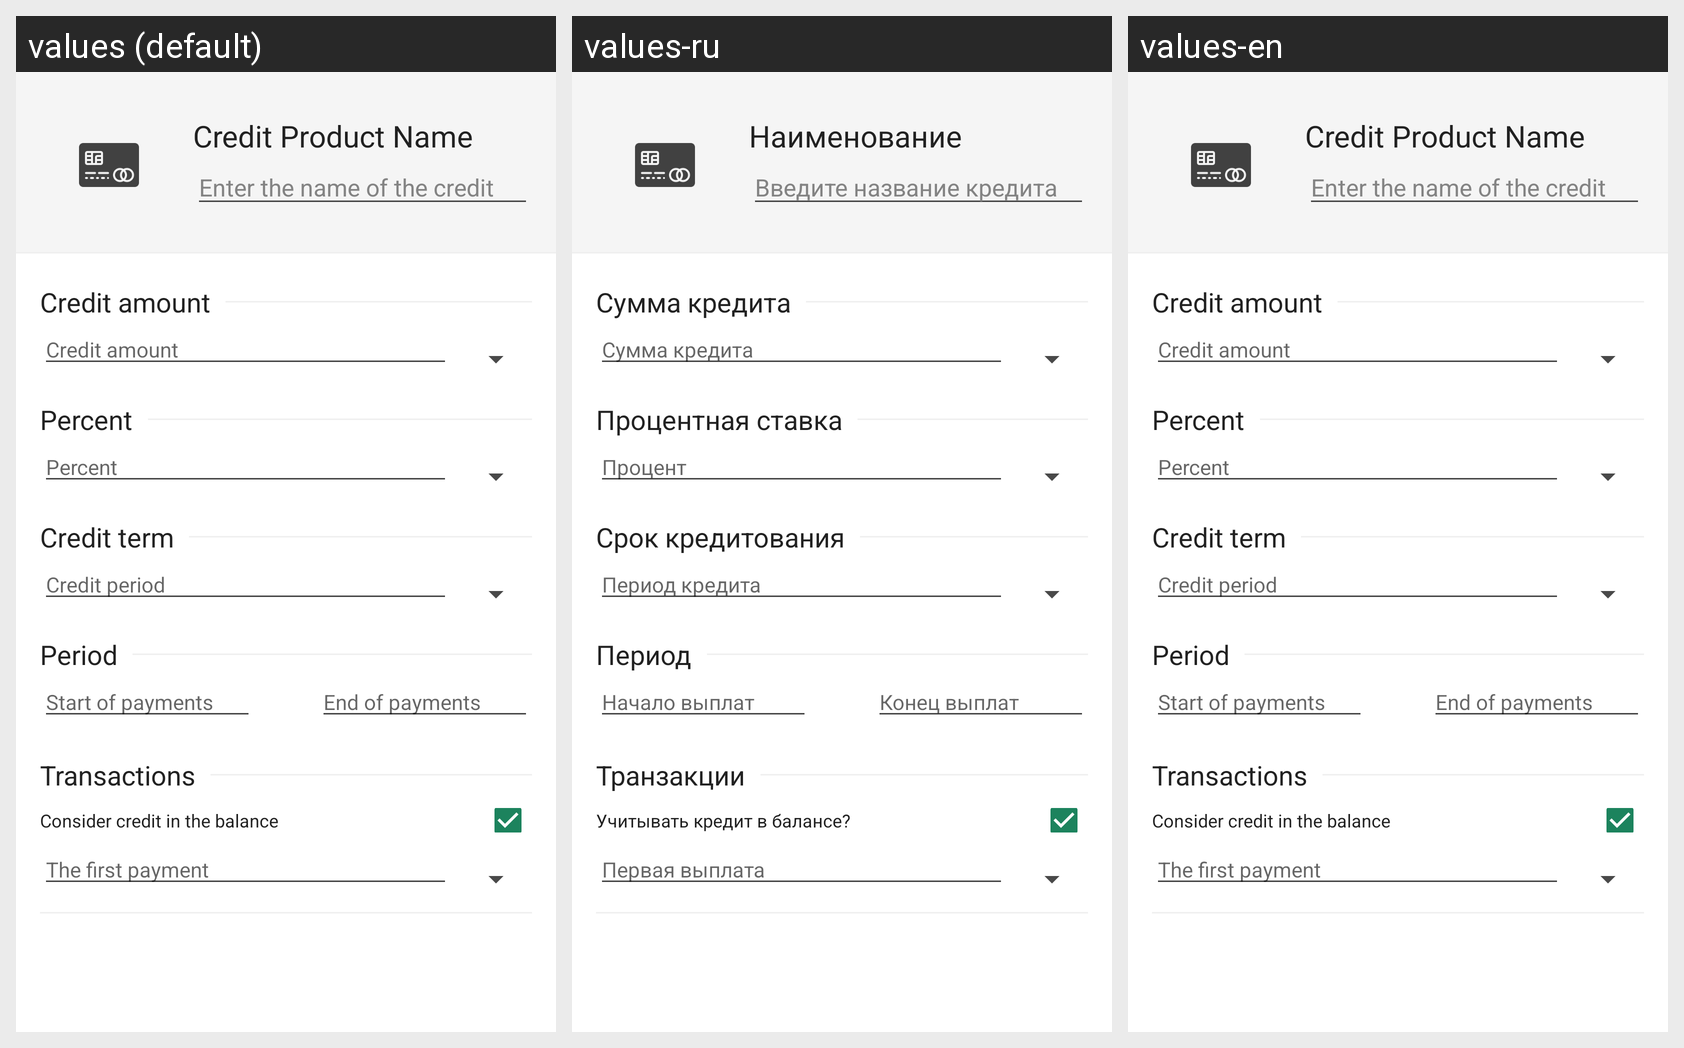

This grid shows one Android layout under several languages. Give, for every string resource on the screen, its name, the default text and each shown locale's text.
Android screen res/layout/fragment_add_credit.xml rendered under 3 locales, left to right: values (default), values-ru, values-en. Device: Nexus 5 (rendered at 1080×1920; each locale shown at half size, 540×960, under a caption strip naming it); theme AppTheme.
Strings drawn on this screen, with the default value and each locale's value (text and hints the layout hard-codes, and strings that could not be matched under every locale, appear in the picture but are not listed):

credit_name
  values: Credit Product Name
  values-ru: Наименование
  values-en: Credit Product Name

enter_credit_name
  values: Enter the name of the credit
  values-ru: Введите название кредита
  values-en: Enter the name of the credit

credit_amount
  values: Credit amount
  values-ru: Сумма кредита
  values-en: Credit amount

percent
  values: Percent
  values-ru: Процентная ставка
  values-en: Percent

credit_percent
  values: Percent
  values-ru: Процент
  values-en: Percent

period_of_credit
  values: Credit term
  values-ru: Срок кредитования
  values-en: Credit term

how_long_time_you_should_pay
  values: Credit period
  values-ru: Период кредита
  values-en: Credit period

interval
  values: Period
  values-ru: Период
  values-en: Period

credit_begin_date
  values: Start of payments
  values-ru: Начало выплат
  values-en: Start of payments

credit_return_date
  values: End of payments
  values-ru: Конец выплат
  values-en: End of payments

transactions
  values: Transactions
  values-ru: Транзакции
  values-en: Transactions

include_credit_in_balance
  values: Consider credit in the balance
  values-ru: Учитывать кредит в балансе?
  values-en: Consider credit in the balance

enter_first_transaction
  values: The first payment
  values-ru: Первая выплата
  values-en: The first payment
